pico-8 play session: hold ← + tap ❎, after a click and taps of 🅾, ❎, 🅾+❎, 🅾 in the second before t = 0

[t = 1 s] hold ← ~1s, tap ❎ ~2×
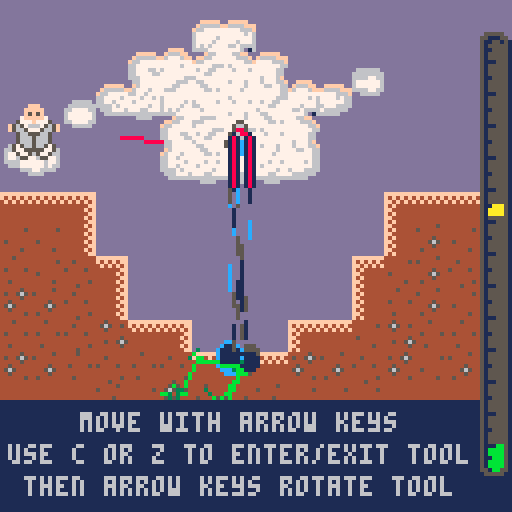
[t = 2 s] hold ← ~2s, tap ❎ ~4×
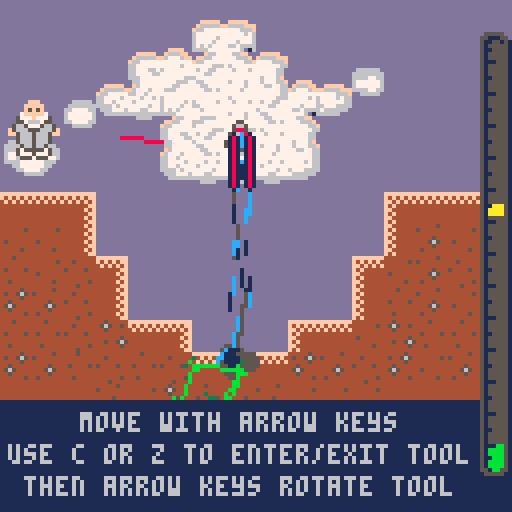
[t = 4 s] hold ← ~4s, tap ❎ ~7×
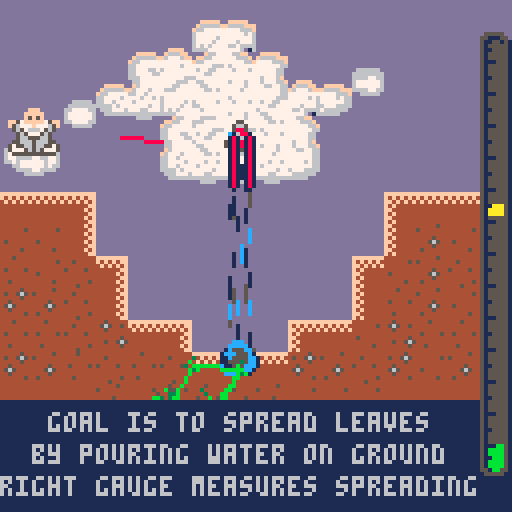
[t = 6 s] hold ← ~6s, tap ❎ ~10×
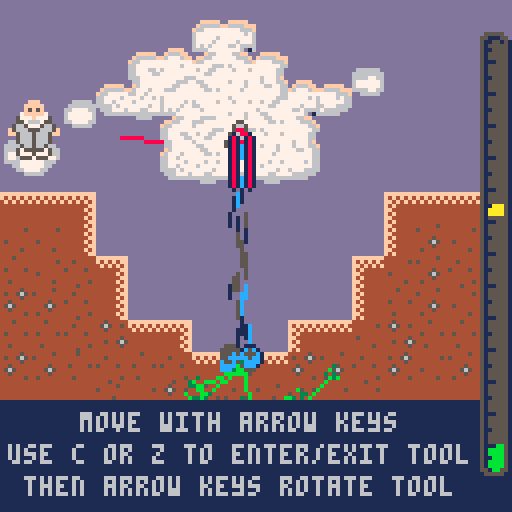
[t = 8 s] hold ← ~8s, tap ❎ ~14×
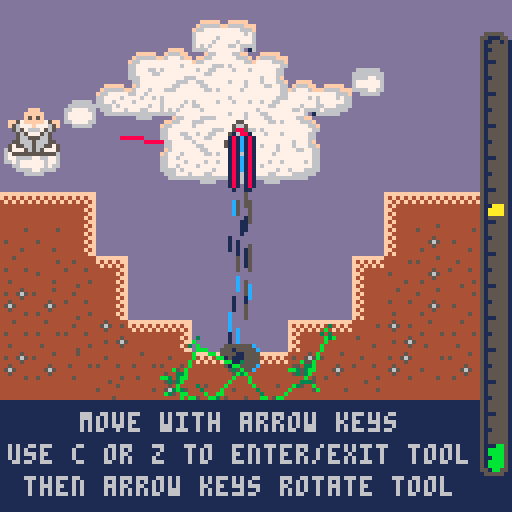

pico-8 cartridge
version 5
__lua__
--rain culture
--by nusan

char_x = 64
char_y = 64
char_vx = 0
char_vy = 0

char_intool = false
char_curtool = nil

max_seed = 0

time = 0
win = false
winref = -0.01
finish = false

levelrefs = {}
levelrefs[1] = 0.6
levelrefs[2] = 0.6
levelrefs[3] = 0.75
levelrefs[4] = 0.6
levelrefs[5] = 0.75
levelrefs[6] = 0.75
levelrefs[7] = 0.75
levelrefs[8] = 0.85
levelrefs[9] = 0.75
levelrefs[10] = 0.75
levelrefs[11] = 0.75

maxlevel = 11

cheat = false
inmenu = true
needinit = true

level = 0
level_x = 0
level_y = 0

rotspeed = 0

function setlevel(lvl)
	level = lvl
	level_x = (level%8) * 16
	level_y = flr(level/8) * 16
	if(#levelrefs>=level) then
		winref = levelrefs[level+1]
	else
		winref = -0.01
	end
end

function newtool(x,y,angle,type)
	local set = {}
	set.x = x
	set.y = y
	set.angle = angle
	set.ca = cos(angle)
	set.sa = sin(angle)
	set.type = type
	set.refangle = angle
	return set
end

type_cannon = 1
type_mirror = 2
type_mirrorrot1 = 3
type_mirrorrot2 = 4
type_mirrorflip = 5
type_mirrorflipoff = 6

cannons={}
mirrors={}
rain={}
ground={}
maintrees={}
mainfire={}

function newrain(x,y,vx,vy)
	local set={}
	set.x=x
	set.y=y
	set.vx = vx
	set.vy = vy
	set.c = 12+flr(rnd(3))
	if(set.c == 13) set.c = 1
	if(set.c == 14) set.c = 5
	set.life = -1
	return set
end


function newground(x,y,spr,cangrow)
	local set = {}
	set.x = x
	set.y = y
	set.full = true
	set.cangrow = cangrow
	set.spr = spr
	set.wet = 0
	set.tree = nil
	return set
end

function newair()
	local set = {}
	set.vx = 0
	set.vy = 0
	set.sum = 0
	set.full = false
	return set
end

function newchild(x,y,spr)
	local set = {}
	set.x = x
	set.y = y
	set.spr = spr
	return set
end

function newtree(x,y,ground,childs,lenchilds)
	local set = {}
	set.x = x
	set.y = y
	set.ground = ground
	set.health = 0.0
	set.spr = rnd(5)
	set.rot = 1
	if(rnd(10)>5) set.rot = -1
	set.childs = {}
	for i=1,childs do
		local newlist = {}		
		for j=1,lenchilds do
			add(newlist, newchild(rnd(1)-0.5,rnd(1)-0.5,flr(rnd(5))))
		end
		add(set.childs, newlist)
	end
	return set
end

local tmpcount = 0

function tryaddtree(i,j,vx,vy,offx,offy)
	if((i+offx)<1 or (i+offx)>16 or (j+offy)<1 or (j+offy)>16) return
	local t = mget(i-1+offx+level_x,j-1+offy+level_y)
	local c = fget(t,2)
	local rground = ground[i+offx][j+offy]
	if(c and rground.tree==nil) then
		local cur = newtree(vx+4+offx*8,vy+4+offy*8,rground,3,3)
		rground.tree = cur
		add(maintrees, cur)
		tmpcount += 1
	end
end

function initzone(x,y,sx,sy)

	reload(0, 0, 0x4300)

	char_x = 64
	char_y = 0
	char_vx = 0
	char_vy = 8

	char_intool = false
	char_curtool = nil

	max_seed = 0

	time = 0
	win = false

	cannons={}
	mirrors={}
	rain={}
	ground={}
	maintrees={}
	mainfire={}

	menutree={}

	for i=1,sx do
		ground[i] = {}
		for j=1,sy do
			ground[i][j] = newair()
		end
	end

	for i=1,sx do
		for j=1,sy do
			local vx = (i-1)*8
			local vy = (j-1)*8

			local t = mget(x+i-1,y+j-1)
			local c = fget(t,1)

			if(c) then
				ground[i][j] = newground(vx,vy,t, fget(t,2))
				if(fget(t,2)) max_seed += 1
			end
		end
	end

	for i=1,sx do
		for j=1,sy do
			local vx = (i-1)*8
			local vy = (j-1)*8

			local t = mget(x+i-1,y+j-1)
			local c = fget(t,2)

			if(not c) then
				if(t >= 48 and t<=51) then
					add(cannons, newtool(vx+4,vy+4,(t-48)/4,type_cannon))
					t=106
				end
				if(t >= 52 and t<=57) then
					local typ = type_mirror
					local ang = 0
					if(t == 55 or t == 57) ang = 0.25
					if(t==52) typ = type_mirrorflip
					if(t==54 or t==55) typ = type_mirrorrot1
					if(t==56 or t==57) typ = type_mirrorrot2
					add(mirrors, newtool(vx+4,vy+4,ang,typ))
					t=106
				end
				if(t == 32) then
					tryaddtree(i,j,vx,vy,-1,0)
					tryaddtree(i,j,vx,vy,1,0)
					tryaddtree(i,j,vx,vy,0,-1)
					tryaddtree(i,j,vx,vy,0,1)
					t=0
				end
			end

			if(t == 10) t=10+flr(rnd(6))
			if(t == 26) t=26+flr(rnd(6))
			if(t == 106) t=106+flr(rnd(5))

			mset(x+i-1,y+j-1,t)

		end
	end

end

function _init()
	music(0,1000)
	setlevel(level)
end

function findneartool(x,y)

	local mindist2 = 10000
	local tool = nil
	for cur in all(mirrors) do
		local dx = (x-cur.x)*0.1
		local dy = (y-cur.y)*0.1
		local dist2 = dx*dx+dy*dy
		if(dist2<mindist2) then
			mindist2 = dist2
			tool = cur
		end
	end
	for cur in all(cannons) do
		local dx = (x-cur.x)*0.1
		local dy = (y-cur.y)*0.1
		local dist2 = dx*dx+dy*dy
		if(dist2<mindist2) then
			mindist2 = dist2
			tool = cur
		end
	end

	return tool
end

function _update()

	time += 1/30

	if(inmenu) then
		if(btnp(4) or btnp(5)) then
			inmenu = false
			sfx(9,3)
			setlevel(level)
		end

		if(btnp(0)) then
			level -= 1
			sfx(0,3)
		end
		if(btnp(1)) then
			level += 1
			sfx(0,3)
		end

		level = level % maxlevel

		return
	end

	if(needinit) then
		needinit = false
		initzone(level_x,level_y,16,16)
	end

	for curcan in all(mirrors) do
		local flipflop = (time*0.5)%1 > 0.5
		if(flipflop) then
			if(curcan.type == type_mirrorflip) then
				curcan.type = type_mirrorflipoff
			end
		else
			if(curcan.type == type_mirrorflipoff) then
				curcan.type = type_mirrorflip
			end
		end

		local newangle = curcan.angle		
		if(curcan.type == type_mirrorrot1 or curcan.type == type_mirrorrot2) then
			local off = 0.0
			if(curcan.type == type_mirrorrot2) off = 0.5
			newangle = curcan.refangle + sin(time*0.3+off)*0.125
			
		end
		curcan.angle = newangle
	end

	if(char_intool) then
		local curcan = char_curtool
		if(curcan) then

			local prevx = char_x
			local prevy = char_y

			local rotacc = 0.002
			if(curcan.type == type_cannon) then
				rotacc = -rotacc
			end

			char_x = lerp(char_x, curcan.x, 0.3)
			char_y = lerp(char_y, curcan.y, 0.3)

			char_vx = (char_x-prevx)
			char_vy = (char_y-prevy)

			local indirect = curcan.type == type_mirrorrot1 or curcan.type == type_mirrorrot2

			local newangle = curcan.angle
			if(indirect) then
				newangle = curcan.refangle
			end

			local needdec = true
			local newacc = 0
			if(btn(0)) then
				newacc += rotacc
				needdec = false
			end
			if(btn(1)) then
				newacc -= rotacc
				needdec = false
			end
			if(btn(2)) then
				newacc += rotacc
				needdec = false
			end
			if(btn(3)) then
				newacc -= rotacc
				needdec = false
			end

			if(needdec) then
				rotspeed = 0.0
			end
			rotspeed += newacc
			
			newangle += rotspeed

			if(curcan.type == type_cannon) then
				local diff = abs(newangle-curcan.refangle)%1
				if(diff>0.3) then
					newangle = curcan.angle
				end
			end

			if(indirect) then
				curcan.refangle = newangle
			else
				curcan.angle = newangle
			end
			
			curcan.ca = cos(curcan.angle)
			curcan.sa = sin(curcan.angle)
		end
	else
		char_curtool = findneartool(char_x,char_y)

		local acc = 0.45

		if(btn(0)) char_vx -= acc
		if(btn(1)) char_vx += acc
		if(btn(2)) char_vy -= acc
		if(btn(3)) char_vy += acc

		char_x += char_vx
		char_y += char_vy

		char_x = max(8,min(120,char_x))
		char_y = max(8,min(120,char_y))

		char_vx *= 0.85
		char_vy *= 0.85
	end

	for cur in all(mirrors) do
		--cur.angle += 0.01
		cur.ca = cos(cur.angle)
		cur.sa = sin(cur.angle)
	end

	if(btnp(4)) then
		char_intool = not char_intool
		if(char_intool) then
			if(not win) sfx(0,3)
		else
			if(not win) sfx(10,3)
		end
	end

	if(not win and #maintrees/max(1,max_seed) >= winref) then
		sfx(9,3)
		win = true
	end

	if((win or cheat) and btnp(5)) then
		needinit = true
		sfx(9,3)
		setlevel(level + 1)
		if(level>=maxlevel) then
			setlevel(0)
			inmenu = true
			finish = true
		end		
	end
end

function iscol(x,y)
	local t = mget(x/8+level_x,y/8+level_y)
	local c = fget(t,1)
	return c
end

function setwet(x,y)
	local fx = flr(x/8)+1
	local fy = flr(y/8)+1
	if(fx<1 or fx>16 or fy<1 or fy>16) return
	local cur = ground[fx][fy]
	if(cur and cur.full) then
		if(cur.wet<60) cur.wet += 20
	end
end

function addair(x,y,vx,vy)
	local fx = flr(x/8)+1
	local fy = flr(y/8)+1
	if(fx<1 or fx>16 or fy<1 or fy>16) return
	local cur = ground[fx][fy]
	if(cur and not cur.full) then
		cur.vx += vx
		cur.vy += vy
		cur.sum += 1
	end
end


function sign(x)
	if(x>0) return 1
	if(x<0) return -1
	return 0
end

function lerp(a,b,alpha)
	return a*(1.0-alpha)+b*alpha
end

function drawtree(cur)
	
	if(cur.ground) then
		cur.health = lerp(cur.health, cur.ground.wet/60.0,0.1)
	end
	local health = cur.health

	spr(113+cur.spr,cur.x-4,cur.y-4)

	for chil in all(cur.childs) do

		local prevx = cur.x
		local prevy = cur.y
		local nc = #chil
		for i=1,nc do
			local seg = chil[i]
			local nx = seg.x
			local ny = seg.y
			nx += rnd(2)-1
			ny += rnd(2)-1
			if(i<health*6) then
				nx += (prevx-cur.x)*0.02
				ny += (prevy-cur.y)*0.02

				local len = 10/sqrt(nx*nx+ny*ny+0.001)
				nx *= len
				ny *= len

				local fx = prevx+nx * health
				local fy = prevy+ny * health

				local tfx = flr(fx/8)
				local tfy = flr(fy/8)

				local t = mget(tfx+level_x,tfy+level_y)
				local c = fget(t,1)
				if(tfx>=0 and tfx<16 and tfy>=0 and tfy<16) then
					if(c) then
						-- ground
						local curcol = ground[tfx+1][tfy+1]
						if(curcol and curcol.full) then
							if(curcol.wet>5 and curcol.cangrow and (curcol.tree==nil)) then
								curcol.tree = newtree(curcol.x+4,curcol.y+4,curcol,3,3)
								add(maintrees, curcol.tree)
								if(not win) sfx(8,3)
							end
						end

						local nrotx = (prevy-cur.y)
						local nroty = -(prevx-cur.x)
						local lenrot = 1.0/sqrt(nrotx*nrotx + nroty*nroty + 0.001)
						nx += cur.rot * nrotx * lenrot
						ny += cur.rot * nroty * lenrot
					else
						-- air
						local row = ground[tfx+1]
						if(row) then
							local curcol = row[tfy+1]
							if(curcol and not curcol.full) then
								if(curcol.sum>0) then
									local stren = 0.25*0.3--/curcol.sum
									nx += curcol.vx*stren 
									ny += curcol.vy*stren
								end
							end
						end
						--seg.x = nx
						--seg.y = ny
					end
				end
				seg.x = nx
				seg.y = ny

				line(prevx,prevy,fx,fy,11)
				spr(113+seg.spr,fx-4,fy-4)

				prevx = fx
				prevy = fy
			else
				seg.x = nx
				seg.y = ny
			end
		end
	end
end

function drawpart(sprnum, x, y, off)

	local curnum = sprnum + (time*3+off)%4
	spr(curnum, x-4,y-4)

end

function borderline(x0,y0,x1,y1,c0,c1)
	line(x0+1,y0,x1+1,y1,c1)
	line(x0-1,y0,x1-1,y1,c1)
	line(x0,y0+1,x1,y1+1,c1)
	line(x0,y0-1,x1,y1-1,c1)
	line(x0,y0,x1,y1,c0)
end

function draw_char()

	if(char_intool) pal(5,6)

	drawpart(65, char_x-3, char_y+5,0)
	drawpart(65, char_x+3, char_y+6,1.3)
	drawpart(65, char_x+0, char_y+7,2.6)
	
	local charspr = abs(flr(time*5)%4-1)
	if(char_intool) charspr = 0
	spr(42+charspr*2, char_x-8, char_y-9,2,2)

	pal()
end

function draw_gauge()

	local maxval = max(1,max_seed)

	local val = #maintrees/max_seed

	local y = 10
	local sy = 107

	rectfill(120,y,128,y+sy,5)

	rectfill(120,127-y-sy*val,128,y+sy,11)

	local tref = 127-y-sy*winref
	rectfill(120,tref-1,128,tref+1,10)


	spr(79,120,8)
	for i=2,13 do
		spr(95,120,i*8)
	end
	spr(111,120,112)

	if(win) then
		local c = 5+flr((time*3)%2)
		if(c==6) c=10
		rectfill(64-17,110,64+16,120,1)
		rectfill(64-40,118,64+39,126,1)
		centertext("victory", 64, 112,c)
		centertext("press v to continue", 64, 120,c)
	end

end

function newmenutree(x,y, val)
	local set={}
	set.x = x
	set.y = y
	set.val = val
	return set
end
menutree={}

function centertext(text,posx,posy,col)

	local sposx = posx - #text * 2
	local sposy = posy
	print(text, sposx+1,sposy,1)
	print(text, sposx-1,sposy,1)
	print(text, sposx,sposy+1,1)
	print(text, sposx,sposy-1,1)
	print(text, sposx,sposy,col)
end

function menuscreen()

	local offy = 10

	if(#menutree == 0) then
		for i=1,32 do
			for j=1,32 do
				local c = sget(i+95,j+95)
				if(c == 3) then
					add(menutree, newmenutree(16+i*3 + rnd(5) -4,offy+j*3 + rnd(5) -4, rnd(5)))
				end
			end
		end
	end

	palt(13,0)
	sspr(95,95,32,16,16,offy,96,48)

	for cur in all(menutree) do
		--circfill(cur.x,cur.y,2,8)
		spr(113+cur.val, cur.x, cur.y)
	end
	
	sspr(95,95+16,32,16,15,48+offy,96,48)
	sspr(95,95+16,32,16,17,48+offy,96,48)
	sspr(95,95+16,32,16,16,47+offy,96,48)
	sspr(95,95+16,32,16,16,49+offy,96,48)

	pal(3,11)
	sspr(95,95+16,32,16,16,48+offy,96,48)
	pal()

	for i=1,10 do
		add(rain, newrain(rnd(96)+16, 16+offy,rnd(0.5)-0.25,rnd(4)))
	end

	for cur in all(rain) do
		if(not (cur==nil)) then
			local px = cur.x
			local py = cur.y

			cur.vy += 0.08			
			cur.x += cur.vx
			cur.y += cur.vy

			local cx = cur.x
			local cy = cur.y

			line(px,py,cx,cy,13)

			if(cy<0 or cy>offy+44 or cx<0 or cx>128) then
				del(rain,cur)
			end
		end
	end

	centertext("p8jam1",64,18,13)
	centertext("nusan present",64,9,13)

	local ypos = 92
	local ypos2 = 108
	local text = "start"
	if(finish) then

		centertext("thank for playing ", 64, ypos-2,10)

		text = "restart"
		ypos = 102
		ypos2 = 114
	end

	centertext("press c or v to "..text, 64, ypos,5+flr((time*3)%2))

	centertext("starting level : < "..(level+1).." >", 64, ypos2,6)

	if(cheat) then

		color(8)
		print("cpu:"..flr(stat(1)*100),96,0)
		print("ram:"..flr(stat(0)),96,8)

		print(#rain,96,16)

	end
end

function _draw()

	cls()

	rectfill(0,0,128,128,13)

	if(inmenu) then
		menuscreen()
		return
	end

	if(needinit) then
		needinit = false
		initzone(level_x,level_y,16,16)
	end

	pal(8,4)
	for i=9,14 do
		if(i%2 == 1) then
			pal(i,4)
		else
			pal(i,15)
		end
	end
	--pal(1,5)
	map(level_x,level_y,0,0,16,16)
	pal()

	local nground = #ground
	for i=1,nground do
		local ng2 = #ground[i]
		for j=1,ng2 do

			local cur = ground[i][j]
			if(cur.full) then
				-- ground
				if(cur.cangrow and cur.wet>0) then
					for i=8,14 do
						local ref = 60-(i-8)*10 
						if(cur.wet<ref) then
							if(i==8 or i%2 == 1) then
								pal(i,4)
							else
								pal(i,15)
							end
						else
							pal(i,12)
						end
					end
					pal(15,12)
					spr(cur.spr,cur.x,cur.y)
					cur.wet -= 1
				end
			else
				-- air
				cur.vx = 0
				cur.vy = 0
				cur.sum = 0
			end

		end
	end
	pal()

	if(char_intool) draw_char()

	for cur in all(mirrors) do
		local si = 8
		--circ(cur.x,cur.y,si,8)
		local ca = cur.ca
		local sa = cur.sa

		local c1x = (cur.x + sa * si)
		local c1y = (cur.y - ca * si)
		local c2x = (cur.x - sa * si)
		local c2y = (cur.y + ca * si)

		local c = 5
		if(char_curtool == cur) then
			if((time*2-0.15)%1>0.75) c = 8

			if(char_intool) then
				local lenarrow = ((time)%1)*15
					
				if(cur.type == type_mirrorrot1 or cur.type == type_mirrorrot2) then
					local c1 = cos(cur.refangle+0.125)*lenarrow
					local s1 = sin(cur.refangle+0.125)*lenarrow
					local c2 = cos(cur.refangle-0.125)*lenarrow
					local s2 = sin(cur.refangle-0.125)*lenarrow

					line(cur.x-c1,cur.y-s1,cur.x+c1,cur.y+s1,10)
					line(cur.x-c2,cur.y-s2,cur.x+c2,cur.y+s2,10)
				else
					local ncx = ca * lenarrow
					local ncy = sa * lenarrow

					line(cur.x-ncx,cur.y-ncy,cur.x+ncx,cur.y+ncy,10)
				end
			end
		end

		local cd = 6
		if(cur.type == type_mirrorflipoff) c = 6
		borderline(c1x,c1y,c2x,c2y,c,6)

		

	end

	for cur in all(cannons) do

		--circ(cur.x,cur.y,15,12)		

		spr(48,cur.x-4,cur.y-6)

		for i=1,2 do
			local rspeed = 3--2 + rnd(2)-1.0
			local range = 3
			add(rain, newrain(cur.x + rnd(range*2)-range, cur.y + rnd(range*2)-range,cur.ca*rspeed,cur.sa*rspeed))
		end

	end

	for cur in all(rain) do
		if(not (cur==nil)) then
			local px = cur.x
			local py = cur.y

			--cur.vy += 0.08
			cur.vy += 0.02
			
			if(cur.life<0) then
				cur.x += cur.vx
				cur.y += cur.vy

				local cx = cur.x
				local cy = cur.y

				for mir in all(mirrors) do
					if(not (mir.type == type_mirrorflipoff)) then
					--if(true) then
						local dx = (cx-mir.x)/8
						local dy = (cy-mir.y)/8
						local sqrdist = dx*dx+dy*dy
						if(sqrdist<1) then
							local predot = (px-mir.x)*mir.ca + (py-mir.y)*mir.sa
							local curdot = (cx-mir.x)*mir.ca + (cy-mir.y)*mir.sa
							if(not (sign(predot) == sign(curdot))) then

								local dot = cur.vx*mir.sa-cur.vy*mir.ca
								cur.vx = dot*mir.sa*2.0 - cur.vx
								cur.vy = -dot*mir.ca*2.0 - cur.vy

								cur.x = px+cur.vx
								cur.y = py+cur.vy
							end
						end
					end
				end
			end

			local cx = cur.x
			local cy = cur.y

			if(cur.life>=0) then

				circfill(cx,cy,1.5-sin(cur.life/12)*1.5,cur.c)

				cur.life -= 1
				if(cur.life<0) then
					del(rain,cur)
				end
			else

				local bc = iscol(cx,cy)
				if(bc) then

					setwet(cx,cy)

					cur.life = 6
				else

					--pset(cur.x,cur.y,12)
					line(px,py,cx,cy,cur.c)

					if(cy<0 or cy>128 or cx<0 or cx>128) then
						del(rain,cur)
					else
						addair(cx,cy, cur.vx,cur.vy)
					end					
				end
			end

		end
	end

	for cur in all(cannons) do

		local ca = cur.ca
		local sa = cur.sa

		local c1x = (cur.x + ca * 10)
		local c1y = (cur.y + sa * 10)
		local c2x = (cur.x - ca * 2)
		local c2y = (cur.y - sa * 2)

		local ofx = sa * 2
		local ofy = -ca * 2

		local c = 5
		if(char_curtool == cur) c = 8

		borderline(c1x+ofx,c1y+ofy,c2x+ofx,c2y+ofy,c,1)
		borderline(c1x-ofx,c1y-ofy,c2x-ofx,c2y-ofy,c,1)
	end

	for cur in all(maintrees) do
		drawtree(cur)
	end

	
	if(not char_intool) then
		if(char_curtool) then
			local vt = (time*2)%1
			local cl1x = lerp(char_x, char_curtool.x, max(0,vt-0.1))
			local cl1y = lerp(char_y, char_curtool.y, max(0,vt-0.1))
			local cl2x = lerp(char_x, char_curtool.x, min(1,vt+0.1))
			local cl2y = lerp(char_y, char_curtool.y, min(1,vt+0.1))
			line(cl1x,cl1y,cl2x,cl2y,8)
		end
		draw_char()
	end

	if(not win) then
		if(level == 0) then
			rectfill(0,100,128,128,1)
			if((time*0.15)%1>0.5) then
				centertext("goal is to spread leaves",60,103,6)
				centertext("by pouring water on ground",60,111,6)
				centertext("right gauge measures spreading",60,119,6)
			else
				centertext("move with arrow keys",60,103,6)
				centertext("use c or z to enter/exit tool",60,111,6)
				centertext("then arrow keys rotate tool",60,119,6)
			end
		end
		if(level == 1) then
			rectfill(0,100,128,128,1)
			centertext("you can exit a tool",60,103,6)
			centertext("anytime with c or z",60,111,6)
			centertext("and move around",60,119,6)
		end
		if(level == 2) then
			rectfill(0,116,128,128,1)
			centertext("mirror also are tools",60,119,6)
		end
	end

	draw_gauge()


	if(cheat) then

		color(8)
		print("cpu:"..flr(stat(1)*100),96,0)
		print("ram:"..flr(stat(0)),96,8)

		print(#rain,96,16)
		print(tmpcount.." "..#maintrees.."/"..max_seed,96,24)
	end

end
__gfx__
44444444efefefefefefefefefefefefecb8444444449adfecb844444444444444449adfefefefef445444444444454444444544444444444444444444454444
44444444fdcdcdcdcdcdcdcdcdcdcdcefda9444444448bcefda944444444444444448bcefdcdcdce456544544544565454444444445444444444445444444444
44444444ecbabababababababababadfecb8444444449adfecb844444444444444449adfecbabadf445444444444454444444444444444444444444444444444
44444444fda989898989898989898bcefda9444444448bcefda944444444444444448bcefda98bce444444444454444444445444544445444444444445444454
44444444ecb844444444444444449adfecb8444444449adfecb898989898989898989adfecb89adf444444544565444444456544444444444544444444444444
44444444fda944444444444444448bcefda9444444448bcefdababababababababababcefdababce445445654454444444445444444444444444444444444444
44444444ecb844444444444444449adfecb8444444449adfecdcdcdcdcdcdcdcdcdcdcdfecdcdcdf444444544444445445444444444444544444454444544444
44444444fda944444444444444448bcefda9444444448bcefefefefefefefefefefefefefefefefe444444444444444444444444444544444444444444444444
00a98a00566566566566566566566565665555555555556566555555555555555555556656656656551555555555515555555155555555555555555555515555
0a8999a0656666666666666666666656565555555555556666555555555555555555556565566565516155155155161515555555551555555555551555555555
0a9989aa665655555555555555556565665555555555556656555555555555555555556665555556551555555555515555555555555555555555555555555555
a999989a566555555555555555555666665555555555556566555555555555555555556656555566555555555515555555551555155551555555555551555515
a989899a665555555555555555555566565555555555556666655555555555555555566566555565555555155161555555516155555555555155555555555555
a988889a665555555555555555555565665555555555556656565555555555555555656665555556551551615515555555551555555555555555555555555555
0a9889a0565555555555555555555566665555555555556565666666666666666666665656566556555555155555551551555555555555155555515555155555
00a99a00665555555555555555555566565555555555556656566566566566566566566565665665555555555555555555555555555155555555555555555555
00333300fffffffffffffffffffffffff44444444444444ff4444444444444444444444fffffffff000000000000000000000000000000000000000000000000
03366330ff444444444444444444444ff44444444444444ff4444444444444444444444ff444444f0000000fff00000000000000000000000000000000000000
b533335bf4444444444444444444444ff44444444444444ff4444444444444444444444ff444444f000000fffff000000000000fff0000000000000000000000
3bb55bb3f4444444444444444444444ff44444444444444ff4444444444444444444444ff444444f000000f5f5f00000000000fffff000000000000fff000000
533bb335f4444444444444444444444ff44444444444444ff4444444444444444444444ff444444f000007fffff70000000000f5f5f00000000000fffff00000
05333350f4444444444444444444444ff44444444444444ff4444444444444444444444ff444444f00005777f7775000000007fffff70000000000f5f5f00000
00533500f4444444444444444444444ff44444444444444ff4444444444444444444444ff444444f000055766675500000005777f777500000ff57fffff75ff0
00055000f4444444444444444444444ff44444444444444fffffffffffffffffffffffffffffffff000566577756650000f56576667565f000f56777f77765f0
0005500000055000000550000005500000cccc0000cccc0000cccc0000cccc0000cccc0000cccc0000f56665556665f000f56657775665f00005657666756500
005665000056650000566500005665000cc77c800cc77cc00cc88cc00cc88cc00ccaacc00ccaacc000ff566656665ff000005665556650000000565777565000
00588500005885000058850000566500ccccc788ccccc7ccccccc8cccc8cc8cccccccaccccaccacc000056665666500000005666566650000000566555665000
05668850058888500588665008666680cdcc8878cdcccc7ccdcccc8cc8cccc8ccdccccaccaccccac000056665666500000005666566650000005566656665500
05666880088668800886665008866880cdc88878cdcccc7ccdcccc8cc8cccc8ccdccccaccaccccac000005665665000000057566566575000057556656655750
56668865586666855688666556888865ccd88888ccdcccccccdcc8ccccdcccccccdccaccccdccccc000057555557500000057755555775000057775656577750
56688665566666655668866556688665088dd8800ccddcc00cc88cc00ccddcc00ccaacc00ccddcc0000057775777500000005775057750000005555555555500
055555500555555005555550055555500088880000cccc0000cccc0000cccc0000cccc0000cccc00000005550555000000000550005500000000000000000000
00000000000000000000000000000000000000000000000000000000000000000010100000080000000010000001100000000000000000000000000005555500
00000000066666600006666000666660066666000000000000000000000000000001810000088100001810000001810000000000000000000000000055111550
00000000666666660666666606666666666666600000000000000000000000000018910000118910018981000018910000000000000000000000000051100151
0000000066667766666677666677776667777666000000000000000000000000018998100019a910018998100189981000000000000000000000000051000051
0000000067777776677777766777777667777776000000000000000000000000089aa910018a998008aaa810089aa88000000000000000000000000051100051
0000000067777776677776606777777667777776000000000000000000000000089aaa8008aa9980089aa980089aa81000000000000000000000000051000051
00000000666677666666660066777766066677660000000000000000000000000089a800008aa80000899800008aa80000000000000000000000000051000051
00000000006666600666000000666660000666600000000000000000000000000008800000088000000880000008800000000000000000000000000051110051
00000000000000000000000000000000677777777777767600000000000000000001110000100000010100100000010000000000000000000000000051000051
00000000000000000000000000000000677777677777777600000000000000000018111809801080000101810001188000000000000000000000000051000051
00000000000000000000000000000000677776777776777600000000000000000819981189901880081890800119998100000000000000000000000051000051
00000000000000000000000000000000676767777667666600000000000000001191a918019919800089a800089a981100000000000000000000000051100051
0000000000000000000000000000000066667777777760160000000000000000181999910118a910019991001889918000000000000000000000000051000051
00000000000000000000000000000000000f66777766ff0000000000000000000019188100999800010989100118818000000000000000000000000051000051
000000000000000000000000000000000ff66777777666f000000000000000000018110001889800080910000001110000000000000000000000000051000051
00000000000000000000000000000000f66777777777766f00000000000000000001000000118000000100100000000000000000000000000000000051110051
00000000000000000000000000000000667777777777776666777767777677677777676600ffff00777777777777766677777677777777777677777751000051
000000000000000000000000000000006677766777777660667767777677777777777766ff6666ff677777677677667767777777777777777767776751000051
000000000000000000000000000000006677776677777660666676777777767767776666f677776f667777777776677777777777767767777777777751100051
0000000000000000000000000000000066677777767776f006667776777667777666666067777776776777776777777777777766777776777777777751000051
000000000000000000ffff0000000000066777777677766f00666666666666666666600067777776777777777667777777776667777777777677767751000051
0000000000fffff00f666ff00fffff000f6777777766776600000000006666000000000066777766776666777766777777766777776777777777767755100551
000000000f66666ff67776fff6666ffff67776777777776600000000000000000000000006677660666777777776676776667777767777777777677705555511
00000000f6677777777777777777666f667767777777776600000000000000000000000000666600677777777777777777777777777777777777777700111110
00088000000b50000b03000000000000030000000000000000000000000000000000000000000000000000000000000000000000000000000000000000000000
0008800005003300003830000b055b00003000000000000000000000000000000000000000000000000000000000000000000000000000000000000000000000
00088000bb3030b0000355003a3500b0000b000b0000300000000000000000000000000000000000000000000000000000000000000000000000000000000000
888888880535300000553530035303a3b000b030000b000000000000000000000000000000000000000000000000000000000000000000000000000000000000
88888888000050000b00038b00b300300b3333000030300000000000000000000000000000000000000000000000000000000000000000000000000000000000
000880000003335038303030003a30000000300000003b0000000000000000000000000000000000000000000000000000000000000000000000000000000000
000880000b3500b053500000000500000300b0000000000000000000000000000000000000000000000000000000000000000000000000000000000000000000
000880000000000b05000000000000000bb300000000000000000000000000000000000000000000000000000000000000000000000000000000000000000000
00000000000000000000000000000000000000000000000000000000000000000000000000000000000000000000000000000000000000000000000000000000
00000000000000000000000000000000000000000000000000000000000000000000000000000000000000000000000000000000000000000000000000000000
00000000000000000000000000000000000000000000000000000000000000000000000000000000000000000000000000000000000000000000000000000000
00000000000000000000000000000000000000000000000000000000000000000000000000000000000000000000000000000000000000000000000000000000
00000000000000000000000000000000000000000000000000000000000000000000000000000000000000000000000000000000000000000000000000000000
00000000000000000000000000000000000000000000000000000000000000000000000000000000000000000000000000000000000000000000000000000000
00000000000000000000000000000000000000000000000000000000000000000000000000000000000000000000000000000000000000000000000000000000
00000000000000000000000000000000000000000000000000000000000000000000000000000000000000000000000000000000000000000000000000000000
00000000000000000000000000000000000000000000000000000000000000000000000000000000000000000000000000000000000000000000000000000000
00000000000000000000000000000000000000000000000000000000000000000000000000000000000000000000000000000000000000000000000000000000
00000000000000000000000000000000000000000000000000000000000000000000000000000000000000000000000000000000000000000000000000000000
00000000000000000000000000000000000000000000000000000000000000000000000000000000000000000000000000000000000000000000000000000000
00000000000000000000000000000000000000000000000000000000000000000000000000000000000000000000000000000000000000000000000000000000
00000000000000000000000000000000000000000000000000000000000000000000000000000000000000000000000000000000000000000000000000000000
00000000000000000000000000000000000000000000000000000000000000000000000000000000000000000000000000000000000000000000000000000000
00000000000000000000000000000000000000000000000000000000000000000000000000000000000000000000000000000000000000000000000000000000
00000000000000000000000000000000000000000000000000000000000000000000000000000000000000000000000000000000000000000000000000000000
00000000000000000000000000000000000000000000000000000000000000000000000000000000000000000000000000000000000000000000000000000000
00000000000000000000000000000000000000000000000000000000000000000000000000000000000000000000000000000000000000000000000000000000
00000000000000000000000000000000000000000000000000000000000000000000000000000000000000000000000000000000000000000000000000000000
00000000000000000000000000000000000000000000000000000000000000000000000000000000000000000000000000000000000000000000000000000000
00000000000000000000000000000000000000000000000000000000000000000000000000000000000000000000000000000000000000000000000000000000
00000000000000000000000000000000000000000000000000000000000000000000000000000000000000000000000000000000000000000000000000000000
00000000000000000000000000000000000000000000000000000000000000000000000000000000000000000000000000000000000000000000000000000000
00000000000000000000000000000000000000000000000000000000000000000000000000000000000000000000000000000000000000000000000000000000
00000000000000000000000000000000000000000000000000000000000000000000000000000000000000000000000000000000000000000000000000000000
00000000000000000000000000000000000000000000000000000000000000000000000000000000000000000000000000000000000000000000000000000000
00000000000000000000000000000000000000000000000000000000000000000000000000000000000000000000000000000000000000000000000000000000
00000000000000000000000000000000000000000000000000000000000000000000000000000000000000000000000000000000000000000000000000000000
00000000000000000000000000000000000000000000000000000000000000000000000000000000000000000000000000000000000000000000000000000000
00000000000000000000000000000000000000000000000000000000000000000000000000000000000000000000000000000000000000000000000000000000
00000000000000000000000000000000000000000000000000000000000000000000000000000000000000000000000000000000000000000000000000000000
00000000000000000000000000000000000000000000000000000000000000000000000000000000000000000000000000000000000000000000000000000000
00000000000000000000000000000000000000000000000000000000000000000000000000000000000000000000000000000000000000000000000000000000
00000000000000000000000000000000000000000000000000000000000000000000000000000000000000000000000000000000000000000000000000000000
00000000000000000000000000000000000000000000000000000000000000000000000000000000000000000000000000000000000000000000000000000000
00000000000000000000000000000000000000000000000000000000000000000000000000000000000000000000000000000000000000000000000000000000
00000000000000000000000000000000000000000000000000000000000000000000000000000000000000000000000111111001111110011111100110000110
00000000000000000000000000000000000000000000000000000000000000000000000000000000000000000000000110011001100110000110000111000110
00000000000000000000000000000000000000000000000000000000000000000000000000000000000000000000000110011001100110000110000111100110
00000000000000000000000000000000000000000000000000000000000000000000000000000000000000000000000111111001100110000110000110110110
00000000000000000000000000000000000000000000000000000000000000000000000000000000000000000000000111100001111110000110000110011110
00000000000000000000000000000000000000000000000000000000000000000000000000000000000000000000000111111001100110000110000110001110
00000000000000000000000000000000000000000000000000000000000000000000000000000000000000000000000110011001100110000110000110000110
00000000000000000000000000000000000000000000000000000000000000000000000000000000000000000000000110011001100110000110000110000110
00000000000000000000000000000000000000000000000000000000000000000000000000000000000000000000000110011001100110011111100110000110
00000000000000000000000000000000000000000000000000000000000000000000000000000000000000000000000000000000000000000000000000000000
00000000000000000000000000000000000000000000000000000000000000000000000000000000000000000000000000000000000000000000000000000000
00000000000000000000000000000000000000000000000000000000000000000000000000000000000000000000000033303003030333330300303333033300
00000000000000000000000000000000000000000000000000000000000000000000000000000000000000000000000030003003030003000300303003030000
00000000000000000000000000000000000000000000000000000000000000000000000000000000000000000000000030003003030003000300303330033300
00000000000000000000000000000000000000000000000000000000000000000000000000000000000000000000000030003003030003000300303030030000
00000000000000000000000000000000000000000000000000000000000000000000000000000000000000000000000033303333033303000333303003033300
00000000000000000000000000000000000000000000000000000000000000000000000000000000000000000000000000000000000000000000000000000000
00000000000000000000000000000000000000000000000000000000000000000000000000000000000000000000000000000000000000000000000000000000
00000000000000000000000000000000000000000000000000000000000000000000000000000000000000000000000000000000000000000000000000000000
00000000000000000000000000000000000000000000000000000000000000000000000000000000000000000000000000000000000000000000000000000000
00000000000000000000000000000000000000000000000000000000000000000000000000000000000000000000000000000000000000000000000000000000
00000000000000000000000000000000000000000000000000000000000000000000000000000000000000000000000000000000000000000000000000000000
00000000000000000000000000000000000000000000000000000000000000000000000000000000000000000000000000000000000000000000000000000000
00000000000000000000000000000000000000000000000000000000000000000000000000000000000000000000000000000000000000000000000000000000
00000000000000000000000000000000000000000000000000000000000000000000000000000000000000000000000000000000000000000000000000000000
00000000000000000000000000000000000000000000000000000000000000000000000000000000000000000000000000000000000000000000000000000000
00000000000000000000000000000000000000000000000000000000000000000000000000000000000000000000000000000000000000000000000000000000
__gff__
0006060606060606060602020202020200020202020002020202020202020202000202020200020202020000000000000000000000000000000000000000000000000000000000000000000000000000000000000000000000000000000000000000000000000000000000000000000000000000000000000000000000000000
0000000000000000000000000000000000000000000000000000000000000000000000000000000000000000000000000000000000000000000000000000000000000000000000000000000000000000000000000000000000000000000000000000000000000000000000000000000000000000000000000000000000000000
__map__
0000000000006163000000000000000000006162630011121300646a6a5500006a6a6a550000040500006455626300000000000000646a6a6a650000000000000000000000000000000000000000040a0a070707081617171717171a1a1a1a1a000000000000240a0a0a0707070707070000000000546a55546a6a5500000000
00000000616254556300000000000000426154336500141a1500546a3365000067543065000004050000546a6a650000000000000066543355676800004200006261626369000000004361626300040a050000000000000061546a141a1a1a1a000000000000240a0a050000200000000000004200646a6a6a55676844000000
00000061646a6a6a656263410000000000646a556800141a1500646a5568430000666768000004050000665433556200000000000000666768000000000000006a6a305562630000000064356500040a050000000000000064356a141a1a1a1a000000000000240a0a05000000000000000000000066646a5568000000000000
0000436667546a6a6a55680000000000006667684400141a150064556800000020202020000004050000006667545500202000000000000000000000000000006a6a6a6a6a650000200066676800040a0500000000000044666767141a1a1a1a000000000000240a0a05000000006162626300000043646a6500000000000000
0000000000646a336a65000000000000030000000000141a1a121213002001020202020202020a050000000000646500020202030009000900090001020202221112121212121301020300000000040a0a02020203111213000000141a1a1a1a1112121212121212121300436162546a6a5563000000546a5500000043626300
00000000006667676768000000000000050000000000141a1a1a1a150000040a2727272727270a0500010300000102020a0a0a0500000000000000040a0a0a0a1617171717171806070800000020040a0a070707081617180000001617171717161717171717171717180061543555676a6a65410000646a6500000061545563
020203000000000000000000010202020500000000001617171717186263040a121212121213060800060800000607070a0a0a0500000000000000040a0a0a0a6a6a6a6a55680000000061626361040a0566546a5500004461626362546a6a6a6a6a65000019000061626354556768006a336500000054356500006154355568
0a0a05000000000000000000040a0a0a0a03000000000000000042646a6a040a17171717171862626300000000000000070707080000090009000006070707276a6a355568000000000054356a6a040a050064356542006154346a6a6a6a326a6a3065430019630064346a6a650000446a5568000043646a5563006667676842
0a0a0a0300000000000000010a0a0a0a0a0500000000000102030064366a040a000000000066543565410000616300000000000000000000000000646a6500006a556768000000000000646a5567040a0500666768004366676767546a6a6a6a6a556800615455006667675455616263676842001112136a1112130000006900
0a0a0a0500000000000000040a0a0a0a0a050000000000040a0562646a6a040a00000000000066545561626264556300000000616263012203616254556800006a656300111213000061546a6500040a0500000000000000000000646a55546a67680000643565000019416654355568000000001617186a1617180000000000
0a0a0a0a020300200001020a0a0a0a0a0a050020000000040a056a6a6a6a040a2222020300000066546a6a6a6a6a550000006154356a040a056a355568000000666a6563161718010202020202020a0a0a0202020311121300000011121212120000004166676800001900006667680000002001030064366500010320000000
0a0a0a0a0a0a0202020a0a0a0a0a0a0a0a0a0202030000060708010202020a0a0a0a0a052000000011136a6a356a65690000646a6a6a040a0567676800000000036a3555680000040a0a0a0a0a0a0a0a0707070708161718000000141a1a1a1a1112121212121212121300000000006900000004050054386543040500000000
2727270a0a0a0a0a0a0a0a0a27272727121212121212121212121212121212120a0a0a05200000001415676a6a6a68000000546a6a6a06270800000000000000056767680020010a0a0a0a27272727270020000000000000616300141a1a1a1a1617171717171717171800002000000000000004054164365500040500000000
006654260a0a0a0a0a0a0a286a5568001a1a1a1a1a1a1a1a1a1a1a1a1a1a1a1a27270708000000001415006667684400000066545567680000000000000044000500000000010a0a0a272800000042000000000000410061545563141a1a1a1a1112121213111212121301020202020300000004050064385500040500000000
0000646a2627272727272866676800001a1a1a1a1a1a1a1a1a1a1a1a1a1a1a1a00000000000000001415000000000000000000666800000000690000430000000a020202020a0a0a250000004100000000000000000061546a356a141a1a1a1a141a1a1a15141a1a1a15240a0a0a0a2500000004050054366542040500000000
0000646a6a55680000000000000000001a1a1a1a1a1a1a1a1a1a1a1a1a1a1a1a00000000000000001415000000000000000000000000000000000000000000000a0a0a0a0a0a0a0a2500000000000000000000006961546a6a6a55141a1a1a1a16171717181617171718240a0a0a0a2500000006080064386500060800000000
1a1a1a1a1a1a156a6a6a141a1a1a1a1a00000000004266546a6a650000000000000103000000616263000011121213000000000000000000000000000000000000000000000000000000000000000000000000000000000000000000000000000000000000000000000000000000000000000000000000000000000000000000
1a1a1a1a1a1a156a336a141a1a1a1a1a00000000000000546a6a6543420000000006082000006433654400141a1a15000000000000000000000000000000000000000000000000000000000000000000000000000000000000000000000000000000000000000000000000000000000000000000000000000000000000000000
1a1a1a1a1a1a156a6a6a141a1a1a1a1a00000000000000646a6a6500000000006162630000426667680000141a1a15000000000000000000000000000000000000000000000000000000000000000000000000000000000000000000000000000000000000000000000000000000000000000000000000000000000000000000
171717171717186a6a6a16171717171700002122030000643555684400000000646a556300000000000000141a1a15000000000000000000000000000000000000000000000000000000000000000000000000000000000000000000000000000000000000000000000000000000000000000000000000000000000000000000
000061545562546a6a6a6500615455000000240a052041665465000000000000665455684100000000000016171718000000000000000000000000000000000000000000000000000000000000000000000000000000000000000000000000000000000000000000000000000000000000000000000000000000000000000000
000064356a6a6a6a346a55615435650000000607080000006455000000000000000103000000000000420000010203000000000000000000000000000000000000000000000000000000000000000000000000000000000000000000000000000000000000000000000000000000000000000000000000000000000000000000
004166676711136a6a6a11136767684100000000000000611965000000000000000605200000000000616262060708000000000000000000000000000000000000000000000000000000000000000000000000000000000000000000000000000000000000000000000000000000000000000000000000000000000000000000
000000004314156a6a6a141500000000000000000009196a196542000000000000000402020203006154346a6a6500000000000000000000000000000000000000000000000000000000000000000000000000000000000000000000000000000000000000000000000000000000000000000000000000000000000000000000
000000000014156a6a6a141500000000000000000000196a6a556263626300000000060a0c0b0500646a6a6a6a5543000000000000000000000000000000000000000000000000000000000000000000000000000000000000000000000000000000000000000000000000000000000000000000000000000000000000000000
000000000014156a356a14150000690000000061620919306a6a6a6a35650000000000060707080001020202020203000000000000000000000000000000000000000000000000000000000000000000000000000000000000000000000000000000000000000000000000000000000000000000000000000000000000000000
0000000000141a1212121a1500000000000061546a6a095567686667676844000000000009000000040a0b0c0b0a05000000000000000000000000000000000000000000000000000000000000000000000000000000000000000000000000000000000000000000000000000000000000000000000000000000000000000000
000000000016171717171718000061620000646a6a6a6a65000000000000000061626300090e006106070707070708000000000000000000000000000000000000000000000000000000000000000000000000000000000000000000000000000000000000000000000000000000000000000000000000000000000000000000
0061636263430001030000006162546a0041665435556709000900090000000066545563000061546b6c6a55440000000000000000000000000000000000000000000000000000000000000000000000000000000000000000000000000000000000000000000000000000000000000000000000000000000000000000000000
41665436650020040500004464366a6a0000006667680000000000000000000041643855626254376b6a0965000000000000000000000000000000000000000000000000000000000000000000000000000000000000000000000000000000000000000000000000000000000000000000000000000000000000000000000000
000066676800000405000061546a6a6a000000000000000000000000000000000066546b6a6b6c6b6a6c5568000000000000000000000000000000000000000000000000000000000000000000000000000000000000000000000000000000000000000000000000000000000000000000000000000000000000000000000000
00000000000000040a0202020202020200000000000000000000000000000000004266010202020202020300000000000000000000000000000000000000000000000000000000000000000000000000000000000000000000000000000000000000000000000000000000000000000000000000000000000000000000000000
